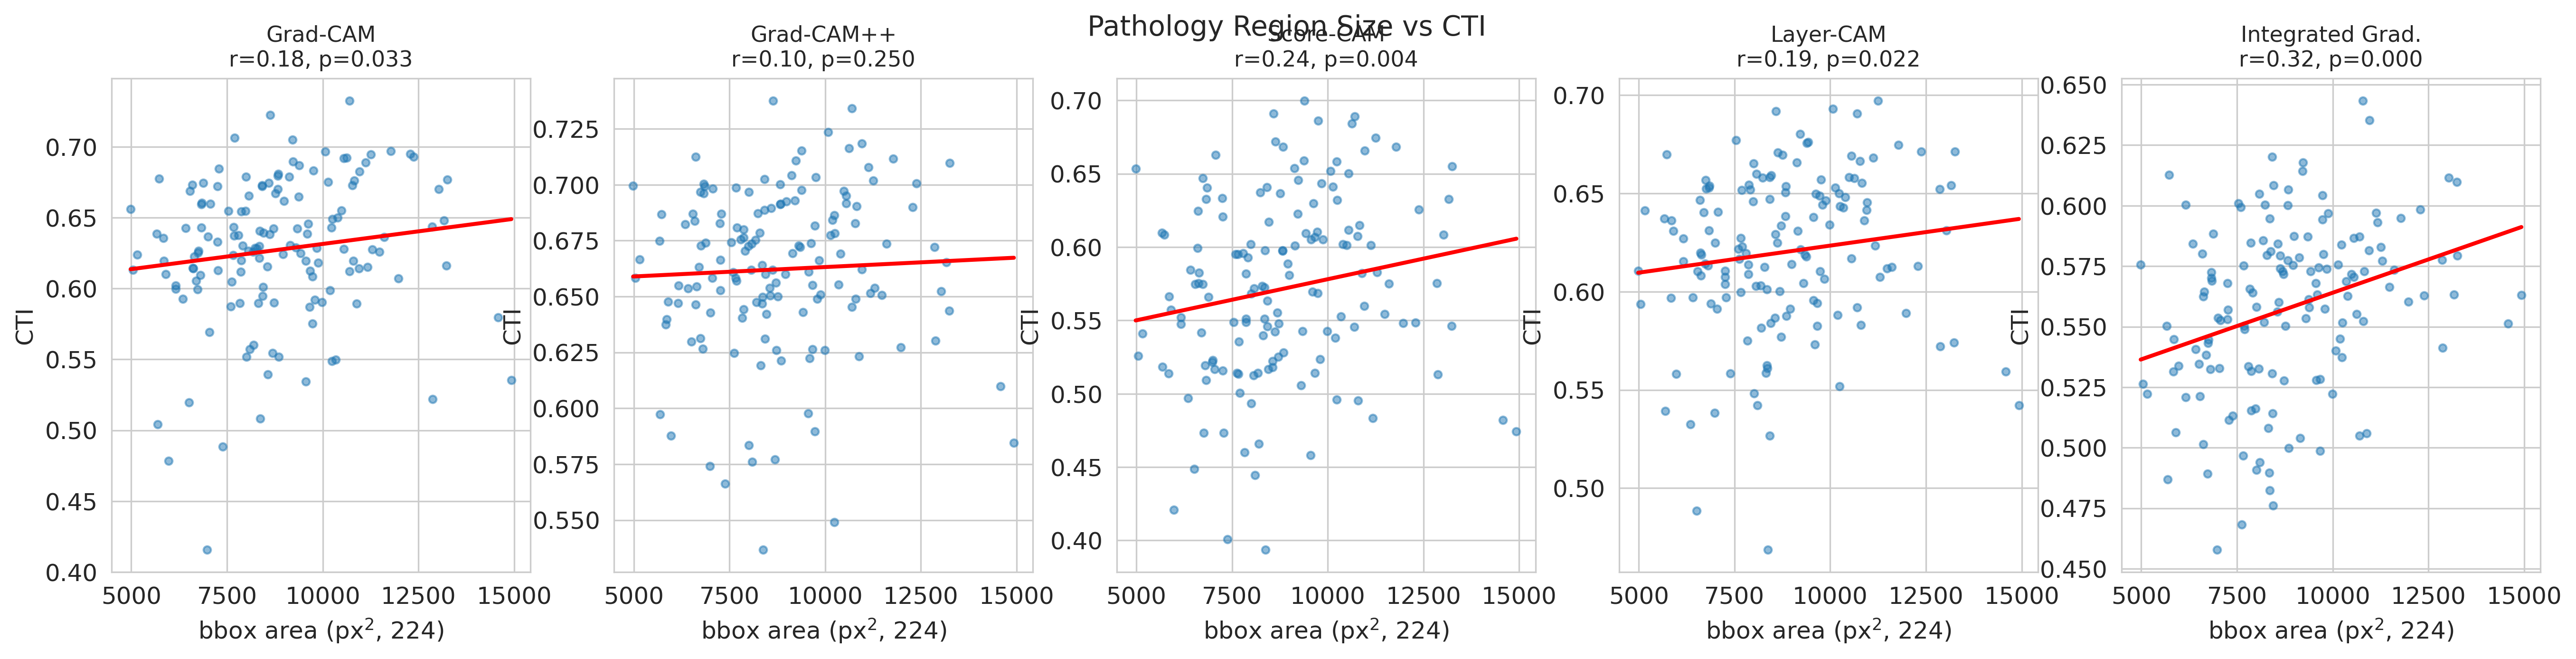

Values plotted in this chart, from the file beside it:
method, n, spearman_r, p_value, ci_low, ci_high, significant
gradcam, 146, 0.1769, 0.03265, 0.0171, 0.3398, True
gradcampp, 146, 0.0959, 0.2498, -0.0686, 0.2625, False
scorecam, 146, 0.2389, 0.00368, 0.0813, 0.3897, True
layercam, 146, 0.1896, 0.02188, 0.0291, 0.3449, True
integrated_gradients, 146, 0.3237, 7e-05, 0.1811, 0.4545, True
